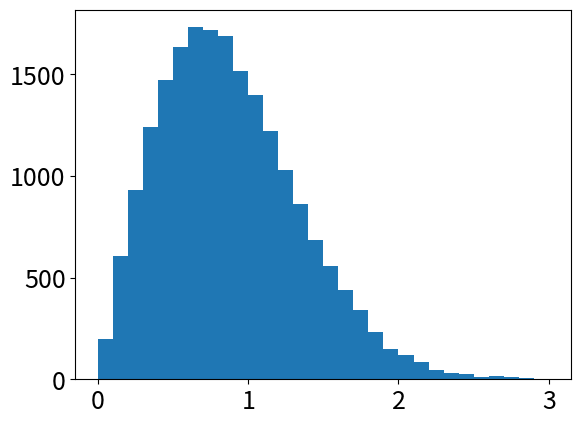
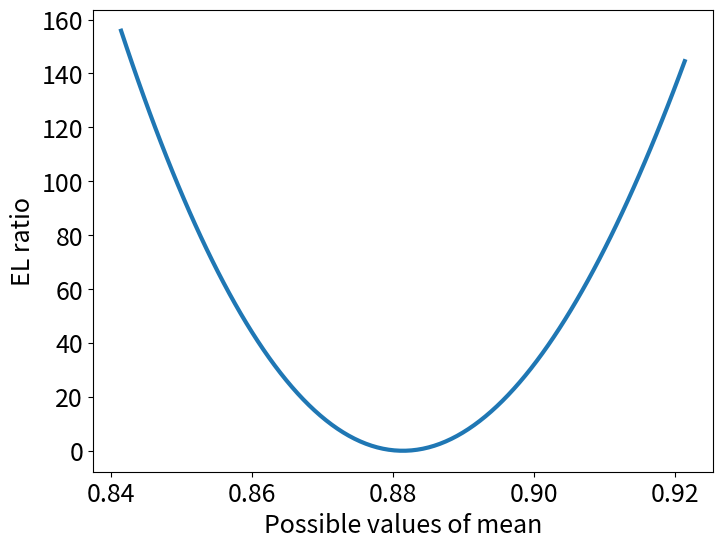
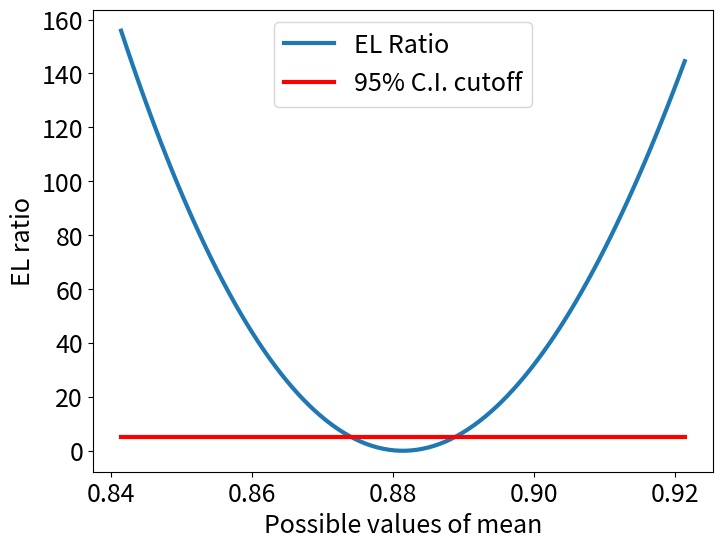

Reproduce these figures in Python, in order.
%reset -f
import numpy as np
import scipy.optimize as SciOpt
import scipy.stats as SciStat
import scipy.special as SciSpec
from numpy import random as rnd
from numpy import linalg as LA
import matplotlib.pyplot as plt
from scipy.stats.distributions import chi2
import matplotlib

matplotlib.rcParams.update({'font.size': 18})

### sample the Weibull distribution ###

Nsamples = 20000
Shape    =     2
rvvec    = rnd.weibull(Shape,Nsamples)

### plot the results ###

fig = plt.figure()
plt.hist(rvvec,30,range=(0.0,3.0))
plt.show()

print('The ground truth mean is : %8.5f ' % SciSpec.gamma(1+1/Shape))
print('The mean of the data is  : %8.5f ' % np.mean(rvvec))

### function to evaluate empirical likelihood ratio ###

def ELR(data,valu):
    
    # Define the estimating function
    g = data - valu
    
    # Set up the Lagrange multiplier condition for Lam
    constraintEQN = lambda L : sum(g/(1.0 + L*g)) 
    
    # Find the multiplier
    Lam = SciOpt.fsolve(constraintEQN,0)
    
    # return the Empirical Likelihood Ratio W
    W = 2.0*np.sum(np.log(1.0 + Lam*g))
    return W
#

### some arrays we need ###

# Let's pick some reasonable range for possible values of the mean
x = np.linspace(np.mean(rvvec)-0.04, np.mean(rvvec)+0.04,100)

# y will hold ELR values 
y = np.zeros(len(x))

### for every possible mean value in our range, compute ELR... ###

for ii in np.arange(0,len(x)):
    y[ii] = ELR(rvvec,x[ii]) 

### ...and make note of minimum ELR ###
    
cen = x[np.argmin(y)]
print("Minimum ELR:",cen)

### now make a plot ###

fig = plt.figure(figsize=(8,6))

plt.plot(x,y,label='EL Ratio', linewidth=3)
plt.xlabel('Possible values of mean')
plt.ylabel('EL ratio')

plt.show()

### From the curve above, we want to compute the ###
### range within which 95% of the time we expect ###
### "true mean" to fall.                         ###
###                                              ###
### For starters, add 95% C.I. line to the curve ###

fig = plt.figure(figsize=(8,6))

plt.plot(x,y,label='EL Ratio', linewidth=3)
plt.xlabel('Possible values of mean')
plt.ylabel('EL ratio')

ycut = np.ones(len(x))*chi2.ppf(0.975,df=1)                   # <=== add
plt.plot(x,ycut,c='r',label='95% C.I. cutoff', linewidth=3)   # <=== add 
plt.legend()                                                  # <=== add 

plt.show()

### now find intersections of the curves ###

# Define cost function which sets target ELR based on confidence level
ELRiterator = lambda p : ELR(rvvec,p)-chi2.ppf(0.975, df=1)

# Use brent method to find high-side intersection point...
limHi = SciOpt.brentq(ELRiterator, cen, cen+0.04)

# ... and low-side intersection point
limLo = SciOpt.brentq(ELRiterator, cen-0.04, cen)

print('The ground truth mean is : %8.5f ' % SciSpec.gamma(1+1/Shape))
print('The mean of the data is  : %8.5f ' % np.mean(rvvec))
print('The 95 pct CI for MELE   : [%8.5f,%8.5f]' % (limLo,limHi))
